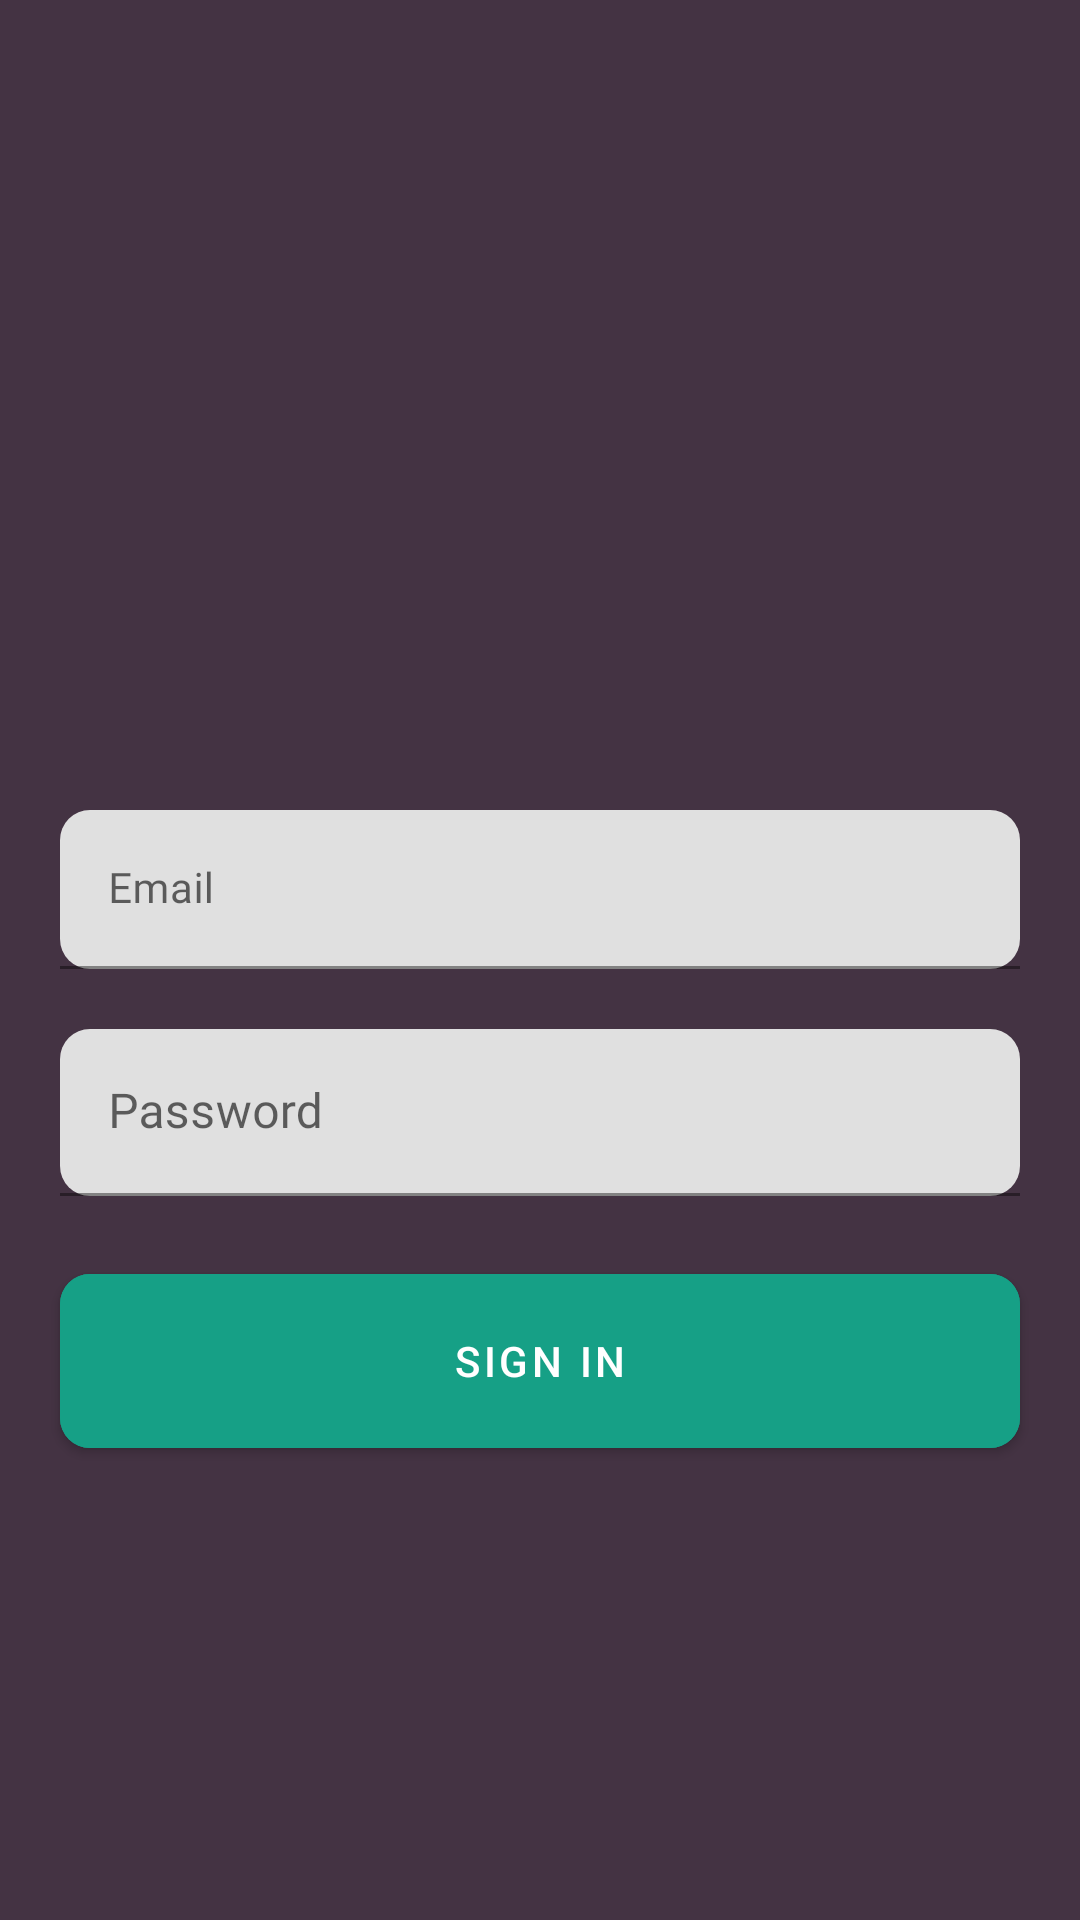

Android layout source for this screen:
<!-- AndroidManifest.xml: application theme Theme.Kitsu -->
<!-- res/layout/fragment_sign_in.xml -->
<?xml version="1.0" encoding="utf-8"?>
<androidx.constraintlayout.widget.ConstraintLayout xmlns:android="http://schemas.android.com/apk/res/android"
    xmlns:app="http://schemas.android.com/apk/res-auto"
    xmlns:tools="http://schemas.android.com/tools"
    android:id="@+id/sign_in_container"
    android:layout_width="match_parent"
    android:layout_height="match_parent"
    android:background="#443343"
    tools:context=".presentation.ui.fragments.auth.SignInFragment">


    <androidx.constraintlayout.widget.Guideline
        android:id="@+id/gl_email"
        android:layout_width="wrap_content"
        android:layout_height="wrap_content"
        android:orientation="horizontal"

        app:layout_constraintGuide_begin="270dp" />

    <com.google.android.material.textfield.TextInputLayout
        android:id="@+id/tl_email"
        android:layout_width="match_parent"
        android:layout_height="wrap_content"
        android:layout_marginStart="20dp"
        android:layout_marginEnd="20dp"
        app:boxCornerRadiusBottomEnd="10dp"
        app:boxCornerRadiusBottomStart="10dp"
        app:boxCornerRadiusTopEnd="10dp"
        app:boxCornerRadiusTopStart="10dp"
        app:layout_constraintTop_toBottomOf="@id/gl_email">

        <com.google.android.material.textfield.TextInputEditText
            android:id="@+id/et_email"
            android:layout_width="match_parent"
            android:layout_height="wrap_content"
            android:fontFamily="@font/helvetica_bold"
            android:hint="@string/email"
            android:inputType="text"
            android:textColor="@android:color/darker_gray"
            android:textSize="14sp" />


    </com.google.android.material.textfield.TextInputLayout>

    <com.google.android.material.textfield.TextInputLayout
        android:id="@+id/tl_password"
        android:layout_width="match_parent"
        android:layout_height="wrap_content"
        android:layout_marginStart="20dp"
        android:layout_marginEnd="20dp"
        app:boxCornerRadiusBottomEnd="10dp"
        app:boxCornerRadiusBottomStart="10dp"
        app:boxCornerRadiusTopEnd="10dp"

        app:boxCornerRadiusTopStart="10dp"
        app:layout_constraintTop_toBottomOf="@id/tl_email">

        <com.google.android.material.textfield.TextInputEditText
            android:id="@+id/et_password"
            android:layout_width="match_parent"
            android:layout_height="wrap_content"
            android:layout_marginTop="20dp"
            android:fontFamily="@font/helvetica_bold"
            android:hint="@string/password"
            android:inputType="textPassword"
            android:textColor="@android:color/darker_gray"
            android:textSize="16sp" />

    </com.google.android.material.textfield.TextInputLayout>

    <com.google.android.material.button.MaterialButton
        android:id="@+id/btn_sign_in"
        android:layout_width="match_parent"
        android:layout_height="70dp"
        android:layout_marginStart="20dp"
        android:layout_marginTop="20dp"
        android:layout_marginEnd="20dp"
        android:backgroundTint="#16a086"
        android:text="@string/sign_in"
        app:cornerRadius="10dp"
        app:layout_constraintTop_toBottomOf="@id/tl_password" />

    <com.google.android.material.progressindicator.CircularProgressIndicator
        android:id="@+id/progressbar"
        android:layout_width="wrap_content"
        android:layout_height="wrap_content"
        android:indeterminate="true"
        android:progress="@integer/material_motion_duration_medium_1"
        android:visibility="gone"
        app:indicatorColor="@android:color/darker_gray"
        app:layout_constraintBottom_toBottomOf="parent"
        app:layout_constraintEnd_toEndOf="parent"
        app:layout_constraintStart_toStartOf="parent"
        app:layout_constraintTop_toTopOf="parent" />

</androidx.constraintlayout.widget.ConstraintLayout>
<!-- resources referenced by this layout -->
<resources>
  <string name="email">Email</string>
  <string name="password">Password</string>
  <string name="sign_in">Sign in</string>
  <style name="Theme.Kitsu" parent="Theme.MaterialComponents.DayNight.NoActionBar">
          
          <item name="colorPrimary">@color/purple_500</item>
          <item name="colorPrimaryVariant">@color/purple_700</item>
          <item name="colorOnPrimary">@color/white</item>
          
          <item name="colorSecondary">@color/teal_200</item>
          <item name="colorSecondaryVariant">@color/teal_700</item>
          <item name="colorOnSecondary">@color/black</item>
          
          <item name="android:statusBarColor" tools:targetApi="l">?attr/colorPrimaryVariant</item>
          
      </style>
  <!-- not gathered from this repository: default colours our renderer supplied (Android Studio template values) -->
  <color name="purple_500">#FF6200EE</color>
  <color name="purple_700">#FF3700B3</color>
  <color name="teal_200">#FF03DAC5</color>
  <color name="teal_700">#FF018786</color>
  <color name="black">#FF000000</color>
  <color name="white">#FFFFFFFF</color>
</resources>
